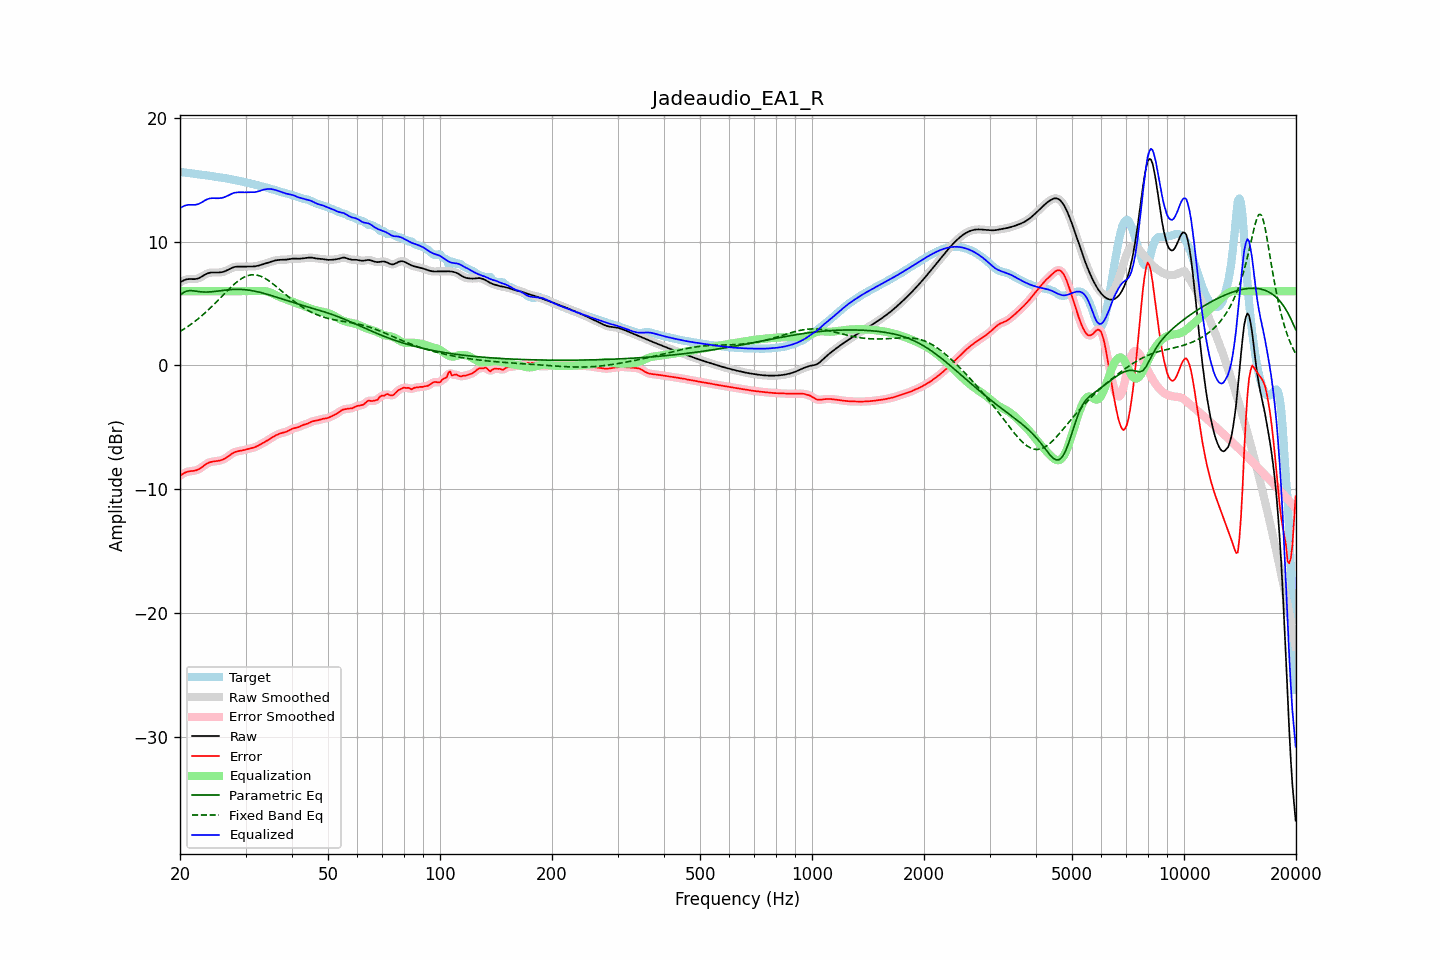

Data behind this chart, as committed beside it:
frequency, raw, error, smoothed, error_smoothed, equalization, parametric_eq, fixed_band_eq, equalized_raw, equalized_smoothed, target
20.00, 6.71, -8.91, 6.71, -8.92, 6.00, 5.66, 2.74, 12.71, 12.71, 15.62
20.20, 6.79, -8.83, 6.79, -8.82, 6.00, 5.77, 2.82, 12.79, 12.79, 15.61
20.40, 6.85, -8.75, 6.86, -8.74, 6.00, 5.87, 2.90, 12.85, 12.86, 15.60
20.61, 6.91, -8.68, 6.91, -8.68, 6.00, 5.94, 2.98, 12.91, 12.91, 15.59
20.81, 6.95, -8.62, 6.95, -8.62, 6.00, 6.00, 3.07, 12.95, 12.95, 15.57
21.02, 6.97, -8.58, 6.97, -8.58, 6.00, 6.02, 3.16, 12.97, 12.97, 15.55
21.23, 6.98, -8.55, 6.98, -8.56, 6.00, 6.04, 3.24, 12.98, 12.98, 15.53
21.44, 6.98, -8.54, 6.98, -8.54, 6.00, 6.04, 3.34, 12.98, 12.98, 15.52
21.66, 6.97, -8.53, 6.97, -8.53, 6.00, 6.03, 3.43, 12.97, 12.97, 15.50
21.87, 6.97, -8.51, 6.97, -8.51, 6.00, 6.01, 3.53, 12.97, 12.97, 15.48
22.09, 6.99, -8.48, 6.99, -8.48, 6.00, 5.99, 3.63, 12.99, 12.99, 15.47
22.31, 7.02, -8.43, 7.02, -8.43, 6.00, 5.98, 3.74, 13.02, 13.02, 15.45
22.54, 7.07, -8.36, 7.07, -8.36, 6.00, 5.96, 3.84, 13.07, 13.07, 15.43
22.76, 7.14, -8.28, 7.14, -8.28, 6.00, 5.95, 3.95, 13.14, 13.14, 15.42
22.99, 7.22, -8.19, 7.22, -8.19, 6.00, 5.93, 4.06, 13.22, 13.22, 15.40
23.22, 7.30, -8.09, 7.29, -8.09, 6.00, 5.93, 4.18, 13.30, 13.29, 15.38
23.45, 7.37, -8.00, 7.37, -8.00, 6.00, 5.92, 4.29, 13.37, 13.37, 15.37
23.69, 7.43, -7.92, 7.43, -7.92, 6.00, 5.93, 4.41, 13.43, 13.43, 15.35
23.92, 7.47, -7.86, 7.47, -7.86, 6.00, 5.93, 4.54, 13.47, 13.47, 15.33
24.16, 7.50, -7.81, 7.50, -7.81, 6.00, 5.94, 4.66, 13.50, 13.50, 15.31
24.40, 7.51, -7.78, 7.51, -7.78, 6.00, 5.95, 4.79, 13.51, 13.51, 15.29
24.65, 7.51, -7.76, 7.51, -7.76, 6.00, 5.97, 4.91, 13.51, 13.51, 15.27
24.89, 7.51, -7.74, 7.51, -7.74, 6.00, 5.98, 5.04, 13.51, 13.51, 15.25
25.14, 7.51, -7.73, 7.51, -7.73, 6.00, 6.00, 5.18, 13.51, 13.51, 15.23
25.39, 7.51, -7.71, 7.51, -7.71, 6.00, 6.02, 5.31, 13.51, 13.51, 15.21
25.65, 7.52, -7.68, 7.52, -7.68, 6.00, 6.03, 5.44, 13.52, 13.52, 15.19
25.91, 7.54, -7.64, 7.54, -7.64, 6.00, 6.05, 5.57, 13.54, 13.54, 15.17
26.16, 7.57, -7.59, 7.57, -7.59, 6.00, 6.07, 5.71, 13.57, 13.57, 15.15
26.43, 7.61, -7.52, 7.61, -7.52, 6.00, 6.08, 5.84, 13.61, 13.61, 15.13
26.69, 7.67, -7.44, 7.67, -7.44, 6.00, 6.10, 5.97, 13.67, 13.67, 15.11
26.96, 7.73, -7.35, 7.73, -7.35, 6.00, 6.11, 6.10, 13.73, 13.73, 15.08
27.23, 7.80, -7.25, 7.80, -7.25, 6.00, 6.12, 6.23, 13.80, 13.80, 15.05
27.50, 7.86, -7.16, 7.86, -7.16, 6.00, 6.13, 6.36, 13.86, 13.86, 15.02
27.77, 7.92, -7.08, 7.92, -7.08, 6.00, 6.14, 6.48, 13.92, 13.92, 15.00
28.05, 7.96, -7.01, 7.95, -7.02, 6.00, 6.14, 6.59, 13.96, 13.95, 14.97
28.33, 7.98, -6.97, 7.98, -6.97, 6.00, 6.15, 6.70, 13.98, 13.98, 14.95
28.62, 7.99, -6.93, 7.99, -6.93, 6.00, 6.15, 6.81, 13.99, 13.99, 14.92
28.90, 7.99, -6.91, 7.99, -6.91, 6.00, 6.14, 6.90, 13.99, 13.99, 14.90
29.19, 7.98, -6.89, 7.98, -6.89, 6.00, 6.14, 6.99, 13.98, 13.98, 14.87
29.48, 7.98, -6.87, 7.98, -6.86, 6.00, 6.13, 7.07, 13.98, 13.98, 14.85
29.78, 7.98, -6.84, 7.98, -6.84, 6.00, 6.12, 7.14, 13.98, 13.98, 14.82
30.08, 7.98, -6.80, 7.99, -6.80, 6.00, 6.11, 7.20, 13.98, 13.99, 14.79
30.38, 7.99, -6.77, 7.99, -6.77, 6.00, 6.10, 7.25, 13.99, 13.99, 14.76
30.68, 7.99, -6.73, 7.99, -6.73, 6.00, 6.08, 7.28, 13.99, 13.99, 14.73
30.99, 7.99, -6.70, 7.99, -6.70, 6.00, 6.06, 7.31, 13.99, 13.99, 14.69
31.30, 7.99, -6.67, 7.99, -6.67, 6.00, 6.04, 7.32, 13.99, 13.99, 14.66
31.61, 8.00, -6.63, 8.00, -6.63, 6.00, 6.01, 7.33, 14.00, 14.00, 14.63
31.93, 8.01, -6.59, 8.01, -6.58, 6.00, 5.99, 7.31, 14.01, 14.01, 14.60
32.24, 8.04, -6.53, 8.04, -6.53, 6.00, 5.96, 7.29, 14.04, 14.04, 14.56
32.57, 8.07, -6.46, 8.07, -6.46, 6.00, 5.93, 7.26, 14.07, 14.07, 14.53
32.89, 8.11, -6.39, 8.11, -6.39, 6.01, 5.90, 7.22, 14.12, 14.12, 14.50
33.22, 8.15, -6.32, 8.15, -6.32, 6.02, 5.86, 7.16, 14.17, 14.16, 14.47
33.55, 8.19, -6.24, 8.19, -6.24, 6.01, 5.83, 7.10, 14.20, 14.20, 14.43
33.89, 8.23, -6.17, 8.23, -6.17, 6.00, 5.79, 7.03, 14.23, 14.23, 14.40
34.23, 8.27, -6.10, 8.27, -6.10, 5.98, 5.76, 6.95, 14.25, 14.25, 14.37
34.57, 8.31, -6.02, 8.31, -6.02, 5.95, 5.72, 6.86, 14.26, 14.26, 14.33
34.92, 8.35, -5.94, 8.35, -5.93, 5.90, 5.68, 6.77, 14.26, 14.26, 14.29
35.27, 8.40, -5.85, 8.40, -5.85, 5.85, 5.64, 6.67, 14.24, 14.24, 14.25
35.62, 8.44, -5.77, 8.44, -5.77, 5.78, 5.60, 6.57, 14.22, 14.22, 14.21
35.97, 8.47, -5.69, 8.47, -5.69, 5.72, 5.56, 6.47, 14.19, 14.19, 14.17
... 635 more rows
